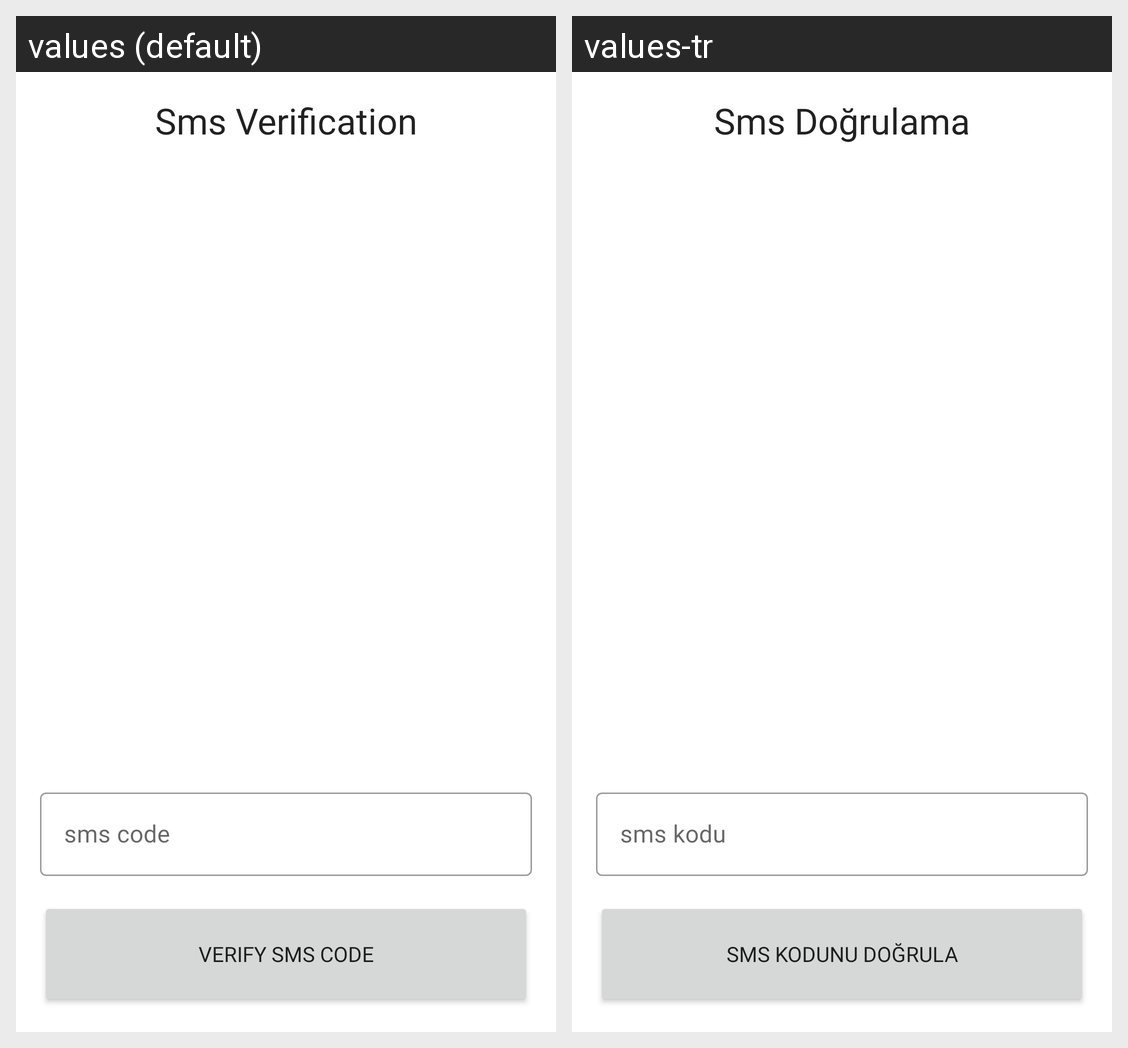

For this localized Android screen grid, give each drawn string resource with its value in every locale shown.
Android screen res/layout/fragment_sms_verification.xml rendered under 2 locales, left to right: values (default), values-tr. Device: Nexus 5 (rendered at 1080×1920; each locale shown at half size, 540×960, under a caption strip naming it); theme Theme.BursaTaksi.
Strings drawn on this screen, with the default value and each locale's value (text and hints the layout hard-codes, and strings that could not be matched under every locale, appear in the picture but are not listed):

sms_verification
  values: Sms Verification
  values-tr: Sms Doğrulama

sms_code
  values: sms code
  values-tr: sms kodu

verify_sms_code
  values: Verify Sms Code
  values-tr: Sms kodunu doğrula
